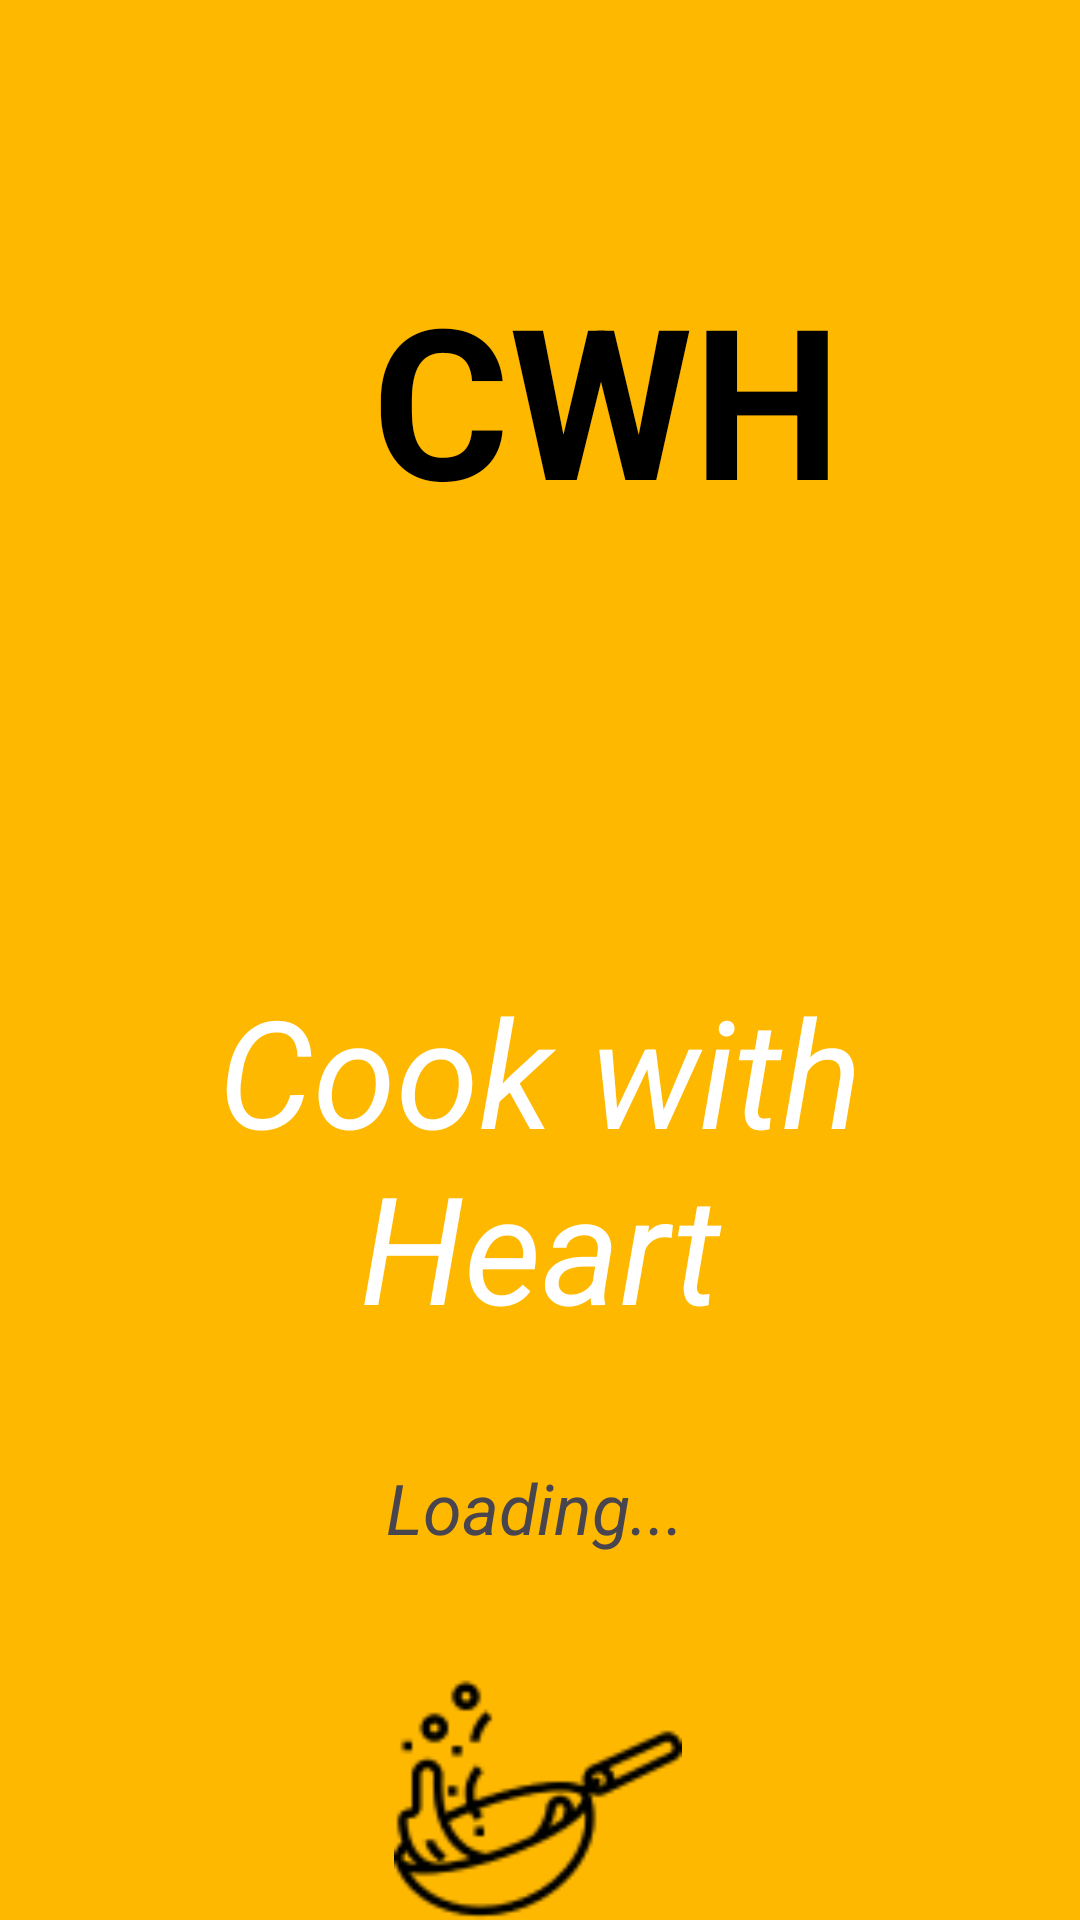

Android layout source for this screen:
<!-- AndroidManifest.xml: application theme Theme.PovtorenieSFigmya -->
<!-- res/layout/activity_main.xml -->
<?xml version="1.0" encoding="utf-8"?>
<androidx.constraintlayout.widget.ConstraintLayout xmlns:android="http://schemas.android.com/apk/res/android"
    xmlns:app="http://schemas.android.com/apk/res-auto"
    xmlns:tools="http://schemas.android.com/tools"
    android:id="@+id/main"
    style="italic"
    android:layout_width="match_parent"
    android:layout_height="match_parent"
    android:background="#FFB800"
    tools:context=".MainActivity">

    <TextView
        android:id="@+id/textView3"
        android:layout_width="236dp"
        android:layout_height="105dp"
        android:layout_marginStart="84dp"
        android:layout_marginTop="80dp"
        android:gravity="center"
        android:text="CWH"
        android:textColor="#000000"
        android:textSize="70dp"
        android:textStyle="bold"
        app:layout_constraintStart_toStartOf="parent"
        app:layout_constraintTop_toTopOf="parent" />

    <TextView
        android:id="@+id/textView4"
        style="italic"
        android:layout_width="337dp"
        android:layout_height="130dp"
        android:layout_marginTop="136dp"
        android:gravity="center"
        android:text="Cook with Heart"
        android:textColor="#FFFFFF"
        android:textColorLink="#FFFFFF"
        android:textSize="50dp"
        android:textStyle="italic"
        app:layout_constraintEnd_toEndOf="parent"
        app:layout_constraintStart_toStartOf="parent"
        app:layout_constraintTop_toBottomOf="@+id/textView3" />

    <TextView
        android:id="@+id/textView5"
        android:layout_width="103dp"
        android:layout_height="50dp"
        android:layout_marginTop="36dp"
        android:text="Loading..."
        android:textSize="23.44dp"
        android:textStyle="italic"
        app:layout_constraintEnd_toEndOf="parent"
        app:layout_constraintStart_toStartOf="parent"
        app:layout_constraintTop_toBottomOf="@+id/textView4" />

    <ImageView
        android:id="@+id/imageView"
        android:layout_width="96dp"
        android:layout_height="102dp"
        android:layout_marginTop="12dp"
        app:layout_constraintEnd_toEndOf="parent"
        app:layout_constraintHorizontal_bias="0.498"
        app:layout_constraintStart_toStartOf="parent"
        app:layout_constraintTop_toBottomOf="@+id/textView5"
        app:srcCompat="@drawable/logo_loading" />
</androidx.constraintlayout.widget.ConstraintLayout>
<!-- resources referenced by this layout -->
<resources>
  <!-- drawable logo_loading: png bitmap (drawable, 2517 bytes) -->
  <style name="Theme.PovtorenieSFigmya" parent="Base.Theme.PovtorenieSFigmya" />
  <style name="Base.Theme.PovtorenieSFigmya" parent="Theme.Material3.DayNight.NoActionBar">
          
          
      </style>
</resources>
